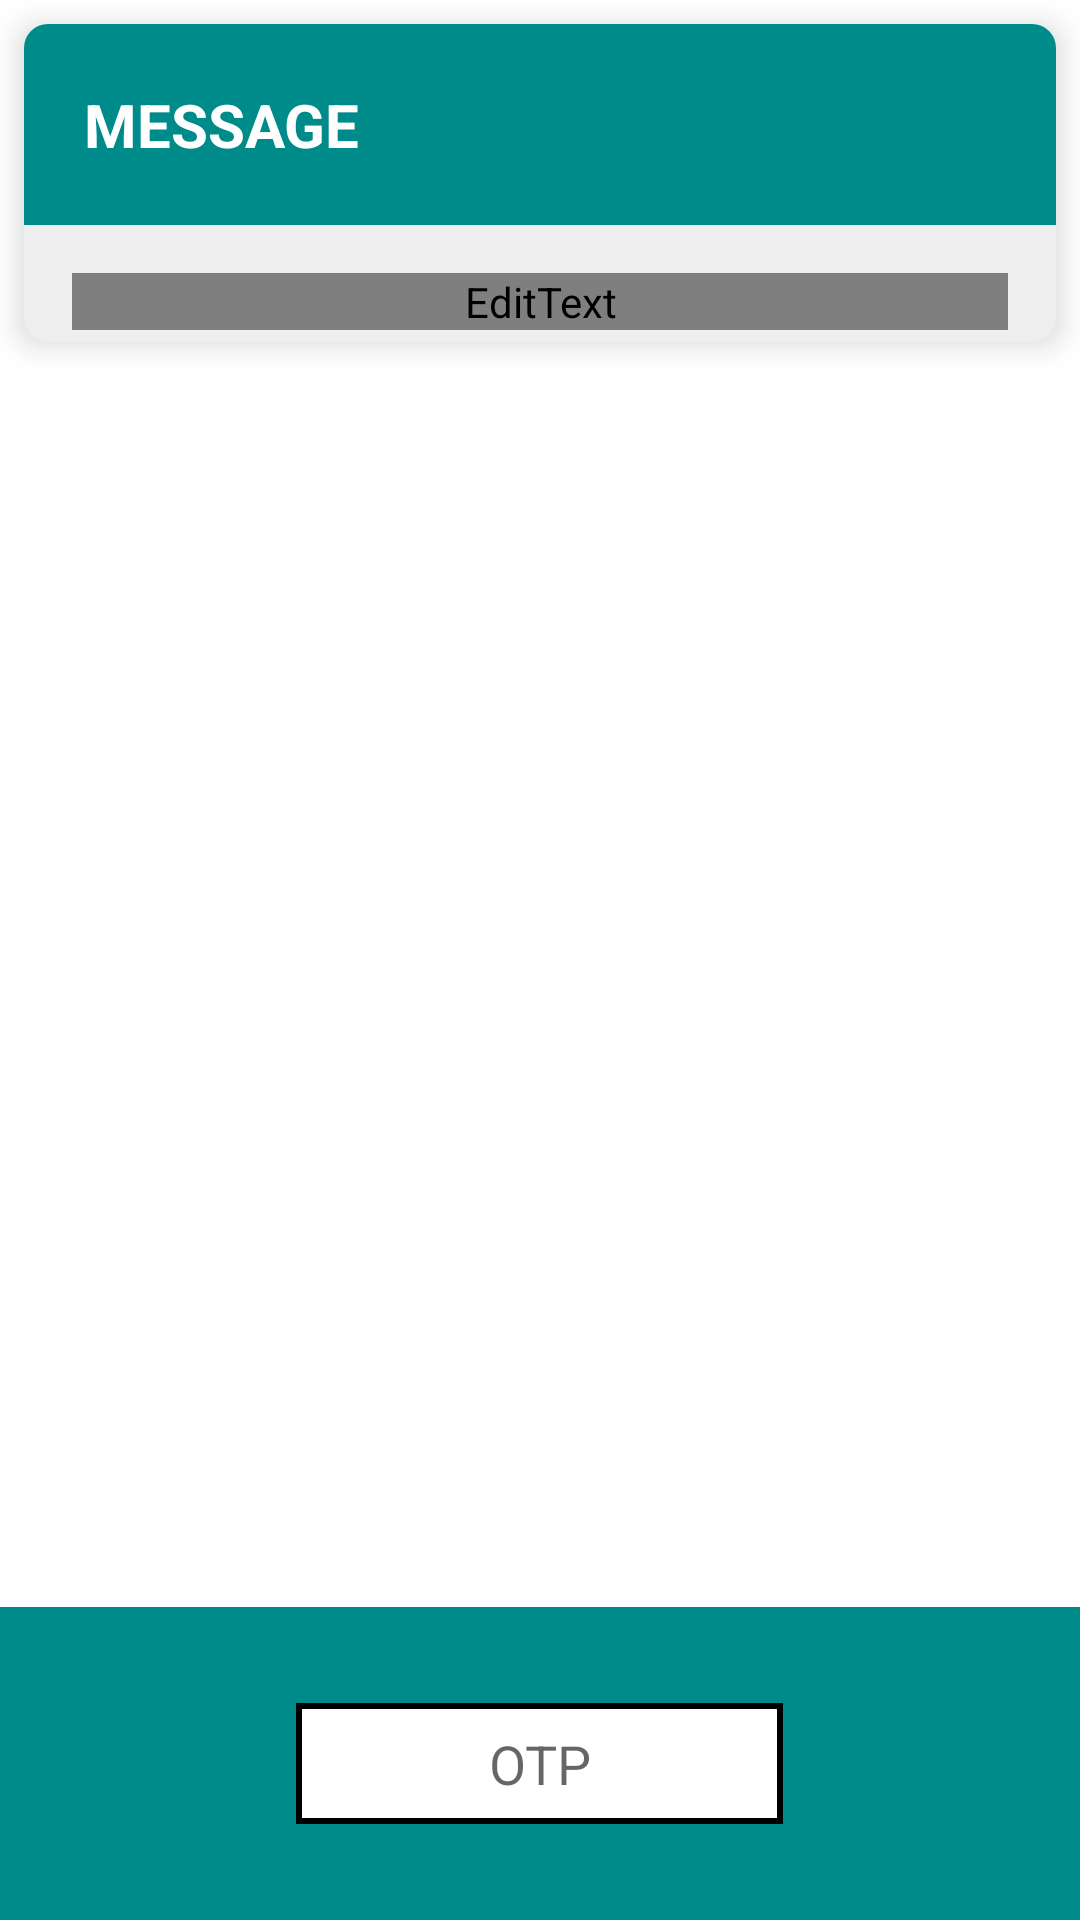

Here is an Android app screen rendered from its layout file. Give the layout XML and the strings, colors and styles it references.
<!-- AndroidManifest.xml: application theme AppTheme -->
<!-- res/layout/activity_notify_msg.xml -->
<?xml version="1.0" encoding="utf-8"?>
<RelativeLayout xmlns:android="http://schemas.android.com/apk/res/android"
    android:layout_width="match_parent"
    android:layout_height="match_parent"
    android:background="@color/colorWhite"
    android:orientation="vertical">

    <FrameLayout
        android:layout_width="match_parent"
        android:layout_height="match_parent">

        <android.support.v7.widget.CardView xmlns:android="http://schemas.android.com/apk/res/android"
            xmlns:card_view="http://schemas.android.com/apk/res-auto"
            android:id="@+id/viewcompany_container"
            android:layout_width="match_parent"
            android:layout_height="wrap_content"
            android:layout_margin="8dp"

            card_view:cardBackgroundColor="@color/listViewBackColor"
            card_view:cardCornerRadius="8dp"
            card_view:cardElevation="6dp">

            <LinearLayout
                android:id="@+id/notify_msg_layout"
                android:layout_width="match_parent"
                android:layout_height="match_parent"
                android:layout_gravity="center"
                android:focusable="true"
                android:focusableInTouchMode="true"
                android:orientation="vertical">

                <TextView
                    android:id="@+id/notifyMsg_title"
                    android:layout_width="match_parent"
                    android:layout_height="wrap_content"
                    android:background="@color/theme_color_Green"
                    android:fontFamily="sans-serif"
                    android:padding="20dp"
                    android:text="@string/notifyMsg_txt_message"
                    android:textColor="@color/colorWhite"
                    android:textSize="20sp"
                    android:textStyle="bold" />

                <ScrollView
                    android:layout_width="match_parent"
                    android:layout_height="wrap_content"
                    android:layout_marginBottom="4dp"
                    android:layout_marginLeft="16dp"
                    android:layout_marginRight="16dp"
                    android:layout_marginTop="16dp">

                    <EditText
                        android:id="@+id/notifyMsg_inp_message"
                        android:layout_width="match_parent"
                        android:layout_height="match_parent"
                        android:focusable="true"
                        android:focusableInTouchMode="true"
                        android:fontFamily="sans-serif"
                        android:textColor="@drawable/edit_text_selector"
                        android:textSize="16sp" />
                </ScrollView>

                <TextView
                    android:id="@+id/notifyMsg_txt_blankMsg"
                    android:layout_width="wrap_content"
                    android:layout_height="wrap_content"
                    android:layout_marginLeft="16dp"
                    android:fontFamily="sans-serif"
                    android:text="@string/errorMsg_blank_field"
                    android:textColor="@color/red"
                    android:visibility="gone" />
            </LinearLayout>
        </android.support.v7.widget.CardView>

        <LinearLayout
            android:id="@+id/notifyMsg_layout_otp"
            android:layout_width="match_parent"
            android:layout_height="wrap_content"
            android:layout_gravity="bottom"
            android:background="@color/theme_color_Green"
            android:gravity="center"
            android:orientation="vertical"
            android:padding="32dp">

            <EditText
                android:id="@+id/notifyMsg_inp_otp"
                android:layout_width="wrap_content"
                android:layout_height="wrap_content"
                android:background="@drawable/gradient_edit_text"
                android:hint="@string/OTP"
                android:inputType="phone"
                android:maxLength="4"
                android:paddingBottom="8dp"
                android:paddingLeft="64dp"
                android:paddingRight="64dp"
                android:paddingTop="8dp"
                android:singleLine="true"
                android:textAlignment="center" />

            <TextView
                android:id="@+id/notifyMsg_txt_blankOTP"
                android:layout_width="wrap_content"
                android:layout_height="wrap_content"
                android:layout_marginTop="4dp"
                android:fontFamily="sans-serif"
                android:text="@string/errorMsg_blank_field"
                android:textColor="@color/red"
                android:visibility="gone" />

        </LinearLayout>
    </FrameLayout>
</RelativeLayout>
<!-- resources referenced by this layout -->
<resources>
  <color name="colorWhite">#FFFFFF</color>
  <color name="listViewBackColor">#EEEEEE</color>
  <color name="red">#ff0000</color>
  <color name="theme_color_Green">#008B8B</color>
  <!-- drawable gradient_edit_text (drawable) -->
  <?xml version="1.0" encoding="utf-8"?>
  <shape xmlns:android="http://schemas.android.com/apk/res/android"
      android:shape="rectangle">
      <stroke android:width="2dp"
          android:color="@color/colorBlack"/>
      <gradient
          android:startColor="@color/colorWhite"
          android:centerColor="@color/colorWhite"
          android:endColor="@color/colorWhite"
          android:type="linear"
          android:angle="270"
          />
  </shape>
  <string name="OTP">OTP</string>
  <string name="errorMsg_blank_field">*Blank field</string>
  <string name="notifyMsg_txt_message">MESSAGE</string>
  <style name="AppTheme" parent="Theme.AppCompat.Light.DarkActionBar">
          
          <item name="colorPrimary">@color/colorBlack</item>
      </style>
  <color name="colorBlack">#000000</color>
</resources>
